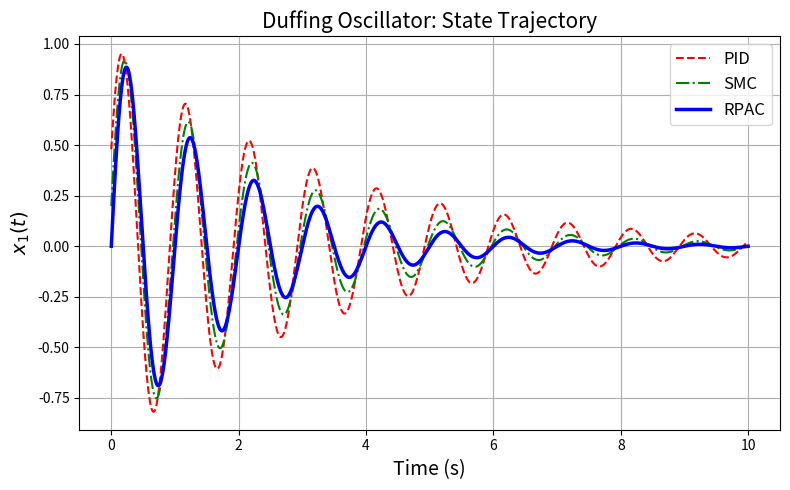

The script that saved this image:
import numpy as np
import matplotlib.pyplot as plt

# 시간 설정
t = np.linspace(0, 10, 1000)

# 예시 trajectory (실제 시뮬레이션 결과로 교체 필요)
x_rpac = np.exp(-0.5 * t) * np.sin(2 * np.pi * t)
x_pid = np.exp(-0.3 * t) * np.sin(2 * np.pi * t + 0.5)
x_smc = np.exp(-0.4 * t) * np.sin(2 * np.pi * t + 0.2)

# 그래프 설정
plt.figure(figsize=(8, 5))
plt.plot(t, x_pid, 'r--', label='PID')
plt.plot(t, x_smc, 'g-.', label='SMC')
plt.plot(t, x_rpac, 'b', linewidth=2.5, label='RPAC')

plt.xlabel('Time (s)', fontsize=14)
plt.ylabel('$x_1(t)$', fontsize=14)
plt.title('Duffing Oscillator: State Trajectory', fontsize=15)
plt.grid(True)
plt.legend(loc='upper right', fontsize=12)
plt.tight_layout()

# PDF로 저장
plt.savefig('fig1_duffing_trajectory.pdf')
plt.show()
